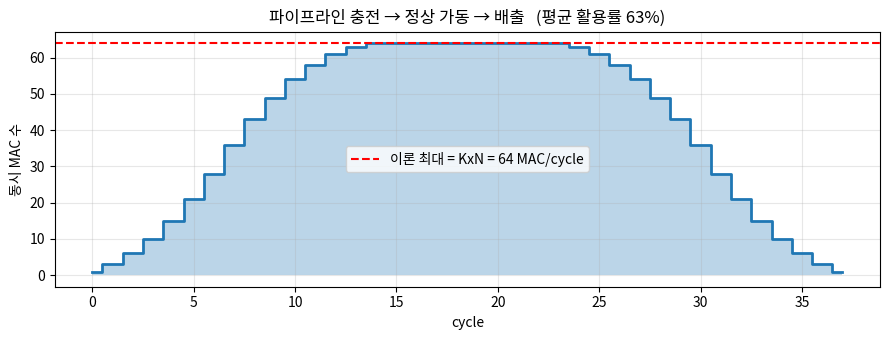
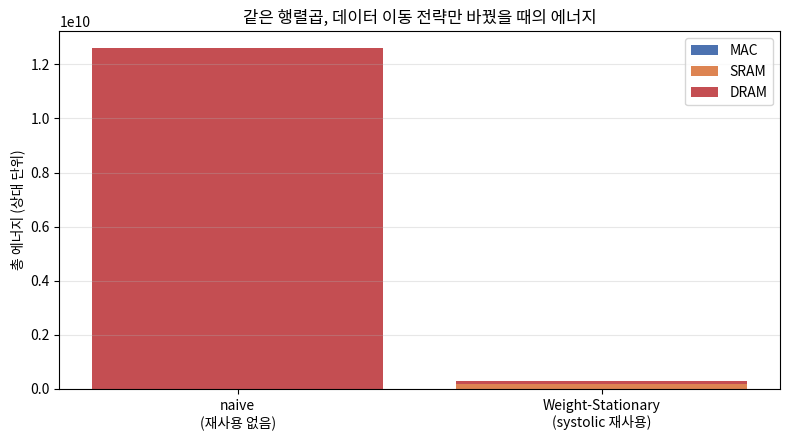
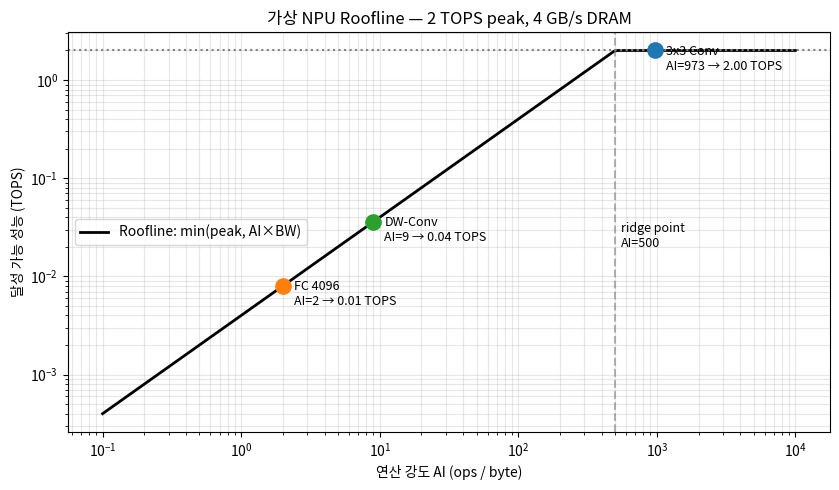
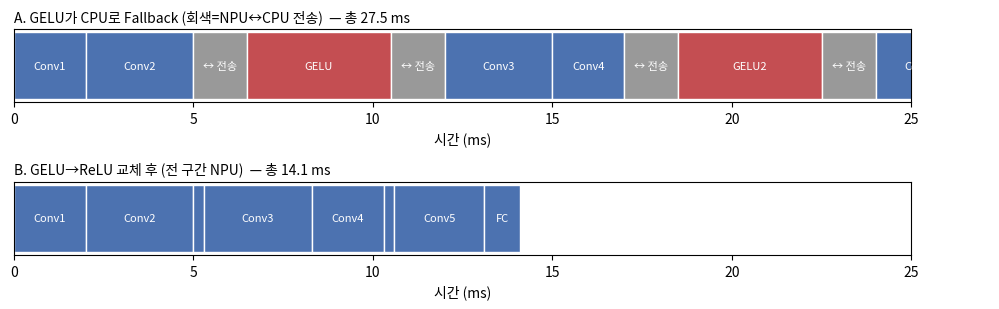

Source code (Python) for these figures, in order:
import numpy as np
import matplotlib.pyplot as plt
import time

np.random.seed(42)
rng = np.random.default_rng(42)

# ── 그래프 한글 폰트 설정 (Colab용 — 1분 내 완료, 실패해도 실습 진행에는 지장 없음) ──
try:
    import subprocess, matplotlib.font_manager as fm
    subprocess.run(["apt-get", "install", "-y", "fonts-nanum"],
                   capture_output=True, timeout=120)
    fm.fontManager.addfont("/usr/share/fonts/truetype/nanum/NanumGothic.ttf")
    plt.rc("font", family="NanumGothic")
    print("한글 폰트(NanumGothic) 설정 완료")
except Exception as e:
    print("한글 폰트 설정 생략(그래프 한글이 □로 보일 수 있으나 실습에는 무관):", e)
plt.rc("axes", unicode_minus=False)

print("numpy     :", np.__version__)
print("matplotlib:", plt.matplotlib.__version__)
print("준비 완료! 이제 가상 NPU를 만들어 봅시다 🚀")

def mac(acc, a, b):
    """MAC 유닛 1개의 1사이클 동작: 누적값 + (a x b)"""
    return acc + a * b

# 동작 확인: 0에서 시작해 (5x1), (7x2)를 차례로 누적 (x·w 순서)
acc = 0
acc = mac(acc, 5, 1)   # 0 + 5*1 = 5
acc = mac(acc, 7, 2)   # 5 + 7*2 = 19
print("누적 결과:", acc)
assert acc == 19
print("✅ 이 값 19는 잠시 뒤 Part 3에서 systolic array가 만들어낼 y11과 같은 값입니다!")

def fc_layer_with_mac(x, W, b):
    """MAC 함수만 사용해 FC 레이어 계산 (y = x @ W + b). x:(in,) W:(in,out) b:(out,)"""
    in_dim, out_dim = W.shape
    y = np.zeros(out_dim)
    mac_count = 0
    for j in range(out_dim):          # 출력 뉴런마다
        acc = b[j]
        for i in range(in_dim):       # 입력 개수만큼 MAC: acc += x_i * w_ij
            acc = mac(acc, x[i], W[i, j])
            mac_count += 1
        y[j] = acc
    return y, mac_count

x = rng.normal(size=8)        # 입력 8
W = rng.normal(size=(8, 4))   # (입력 8, 출력 4)
b = rng.normal(size=4)

y_mac, n_macs = fc_layer_with_mac(x, W, b)
y_np = x @ W + b

print("MAC으로 계산   :", np.round(y_mac, 4))
print("numpy x@W+b   :", np.round(y_np, 4))
print("총 MAC 횟수   :", n_macs, "(= 입력 8 x 출력 4)")
assert np.allclose(y_mac, y_np)
print("✅ FC 레이어(y = x@W + b)는 정확히 in x out 번의 MAC이다!")

def conv_one_pixel(X_patch, kernel):
    """출력 픽셀 1개 계산. X_patch, kernel: (C_in, KH, KW)"""
    acc, cnt = 0.0, 0
    C, KH, KW = kernel.shape
    for c in range(C):
        for ky in range(KH):
            for kx in range(KW):
                acc = mac(acc, kernel[c, ky, kx], X_patch[c, ky, kx])
                cnt += 1
    return acc, cnt

C_in = 3   # ✏️ 64로 바꿔보세요
patch  = rng.normal(size=(C_in, 3, 3))
kernel = rng.normal(size=(C_in, 3, 3))

val, cnt = conv_one_pixel(patch, kernel)
print(f"C_in={C_in} 3x3 Conv → 출력 픽셀 1개 = MAC {cnt}회 (공식: {C_in}x3x3={C_in*9})")
assert cnt == C_in * 9 and np.isclose(val, np.sum(patch * kernel))
print("✅ Conv도 결국 MAC의 반복이다!")

# Python 루프의 MAC 처리 속도 실측 (100만 회)
N_TEST = 1_000_000
a_arr = rng.normal(size=N_TEST)
b_arr = rng.normal(size=N_TEST)

t0 = time.perf_counter()
acc = 0.0
for i in range(N_TEST):
    acc = acc + a_arr[i] * b_arr[i]
t1 = time.perf_counter()

macs_per_sec = N_TEST / (t1 - t0)
resnet50_macs = 4.1e9

print(f"Python 루프 실측     : {macs_per_sec:,.0f} MAC/초")
print(f"ResNet-50 1장 추론    : {resnet50_macs/macs_per_sec:,.1f} 초 (약 {resnet50_macs/macs_per_sec/60:.1f} 분!)")
print()
# 비교: numpy(내부 C+SIMD), 그리고 가상 NPU
t0 = time.perf_counter(); _ = a_arr @ b_arr; t1 = time.perf_counter()
np_speed = N_TEST / (t1 - t0)
npu_speed = 1.0e12   # 2 TOPS NPU = 초당 1조 MAC (1 MAC = 2 ops)
print(f"numpy (C+SIMD)        : {np_speed:,.0f} MAC/초  → ResNet-50 {resnet50_macs/np_speed*1000:,.0f} ms")
print(f"2 TOPS NPU (이론)     : {npu_speed:,.0f} MAC/초  → ResNet-50 {resnet50_macs/npu_speed*1000:.1f} ms")
print()
print(f"✅ NPU는 Python 대비 약 {npu_speed/macs_per_sec:,.0f}배 — 전용 하드웨어가 필요한 이유가 숫자로 보입니다.")

def conv2d_direct(X, Wt):
    """교과서식 Conv (stride=1, padding=0). X:(C,H,W)  Wt:(OC,C,KH,KW)"""
    C, H, Wd = X.shape
    OC, _, KH, KW = Wt.shape
    OH, OW = H - KH + 1, Wd - KW + 1
    Y = np.zeros((OC, OH, OW))
    for oc in range(OC):
        for oy in range(OH):
            for ox in range(OW):
                Y[oc, oy, ox] = np.sum(Wt[oc] * X[:, oy:oy+KH, ox:ox+KW])
    return Y

# 작은 예제 입력 준비 (정수로 만들어 눈으로 검증하기 쉽게)
X_img  = rng.integers(-3, 4, (2, 5, 5)).astype(np.int64)   # 채널 2, 5x5
W_conv = rng.integers(-3, 4, (3, 2, 3, 3)).astype(np.int64) # 출력채널 3, 3x3 커널

Y_ref = conv2d_direct(X_img, W_conv)
print("정답 Conv 출력 shape:", Y_ref.shape, "(OC, OH, OW)")

def im2col(X, KH, KW):
    """X:(C,H,W) → rows:(OH*OW, C*KH*KW) — 패치 1개가 행(row) 1개 (x@W 관례)"""
    C, H, Wd = X.shape
    OH, OW = H - KH + 1, Wd - KW + 1
    rows = np.zeros((OH * OW, C * KH * KW), dtype=X.dtype)
    idx = 0
    for oy in range(OH):
        for ox in range(OW):
            rows[idx] = X[:, oy:oy+KH, ox:ox+KW].reshape(-1)
            idx += 1
    return rows, OH, OW

X_col, OH, OW = im2col(X_img, 3, 3)
print("im2col 결과 shape :", X_col.shape, "= (OH·OW, C_in·K·K) =", (OH*OW, 2*3*3))
orig  = X_img.size
after = X_col.size
print(f"데이터 중복 배수  : {after/orig:.1f}배 (원본 {orig} → 펼친 후 {after} 원소)")

W_mat  = W_conv.reshape(3, -1).T                 # (C_in·K·K, OC) — 커널 1개가 열 1개
Y_gemm = (X_col @ W_mat).T.reshape(3, OH, OW)    # (OH·OW, OC) → (OC, OH, OW)

print("GEMM으로 계산한 Conv와 직접 Conv 일치? →", np.array_equal(Y_gemm, Y_ref))
assert np.array_equal(Y_gemm, Y_ref)
print("✅ Conv = 행렬곱(GEMM) 하나! 이제 '행렬곱만 잘하는 하드웨어'를 만들면 Conv도 해결됩니다.")
print()
print("X_col(im2col) shape:", X_col.shape, " W_mat(커널 행렬) shape:", W_mat.shape)
print("→ 이 X_col, W_mat을 Part 3의 systolic array에 그대로 넣을 예정입니다.")

def systolic_matmul(X, W, trace=False):
    """Y = X @ W 를 Weight-Stationary systolic array로 사이클 단위 시뮬레이션.
    X:(M,K) 입력 행벡터 M개, W:(K,N) 가중치 — PE(k,j)에 W[k,j] 고정 (K×N 배열).
    반환: Y, 총사이클, 사이클별 MAC 수, (trace=True면) 전체 이벤트 로그
    로그 형식: (cycle, k, j, weight, act, psum_in, psum_out)
    """
    M, K = X.shape
    K2, N = W.shape
    assert K == K2, "X의 열 수와 W의 행 수가 같아야 합니다"
    total_cycles = (M - 1) + (N - 1) + (K - 1) + 1   # 파이프라인 총 길이
    Y = np.zeros((M, N), dtype=np.int64)
    act  = [[None]*N for _ in range(K)]   # 각 PE가 들고 있는 (act값, 출력행 i)
    psum = [[None]*N for _ in range(K)]   # 각 PE가 들고 있는 (psum값, 출력행 i)
    log, mac_per_cycle = [], []

    for t in range(total_cycles):
        new_act  = [[None]*N for _ in range(K)]
        new_psum = [[None]*N for _ in range(K)]
        macs = 0
        for k in range(K):
            for j in range(N):
                # ① 왼쪽에서 들어오는 activation 수신 (맨 왼쪽 열은 스케줄에 따라 주입)
                if j == 0:
                    i = t - k                       # skew: X[i,k]는 사이클 i+k에 주입
                    a = (int(X[i, k]), i) if 0 <= i < M else None
                else:
                    a = act[k][j-1]                 # 왼쪽 PE가 지난 사이클에 갖고 있던 값
                new_act[k][j] = a
                if a is None:
                    continue
                # ② 위에서 내려오는 psum 수신 (맨 윗행은 0으로 신규 주입)
                p_in = (0, a[1]) if k == 0 else psum[k-1][j]
                if p_in is None or p_in[1] != a[1]:
                    continue                        # 약속된 짝이 아니면 대기
                # ③ MAC 1회 수행 (acc += x · w)
                val = p_in[0] + a[0] * int(W[k, j])
                new_psum[k][j] = (val, a[1])
                macs += 1
                if trace:
                    log.append((t, k, j, int(W[k, j]), a[0], p_in[0], val))
                # ④ 맨 아랫행이면 결과 배출
                if k == K - 1:
                    Y[a[1], j] = val
        act, psum = new_act, new_psum
        mac_per_cycle.append(macs)
    return Y, total_cycles, mac_per_cycle, log

print("시뮬레이터 정의 완료 — 다음 셀에서 강의 예제로 검증합니다.")

X2 = np.array([[5, 7], [6, 8]])
W2 = np.array([[1, 3], [2, 4]])

Y2, cyc, mpc, log = systolic_matmul(X2, W2, trace=True)

print("시뮬레이터 결과 Y =")
print(Y2)
print("numpy 정답 X@W   =")
print(X2 @ W2)
assert np.array_equal(Y2, X2 @ W2)
print(f"\n총 사이클 수: {cyc}  (공식 M+N+K-2+1 = 2+2+2-2+1 = 4 ✓)")
print("\n───────── 사이클별 전체 트레이스 ─────────")
print(f"{'cycle':>5} {'PE':>7} {'w':>3} {'act':>4} {'psum_in':>8} {'psum_out':>9}  비고")
K_arr = W2.shape[0]
for t, k, j, w, a, p, v in log:
    note = ""
    if k == K_arr - 1:                     # 맨 아랫행 = 출력 완성
        i = t - j - (K_arr - 1)            # 배출 시점 공식의 역산
        note = f"→ Y[{i}][{j}] = {v} 완성!"
    print(f"{t:>5} PE({k},{j})  {w:>3} {a:>4} {p:>8} {v:>9}  {note}")
print()
print("👀 t1 행을 보세요: PE(1,0) w=2 a=7 psum_in=5 → 19  ← 강의 표의 'y11=19 완성'과 동일!")

print(f"{'M':>3} {'K':>3} {'N':>3} | {'사이클':>6} {'공식값':>6} | 일치")
print("-" * 40)
for _ in range(6):
    M, K, N = rng.integers(1, 8, 3)
    Xr = rng.integers(-5, 6, (M, K))
    Wr = rng.integers(-5, 6, (K, N))
    Yr, cyc, _, _ = systolic_matmul(Xr, Wr)
    ok = np.array_equal(Yr, Xr @ Wr)
    formula = (M-1) + (N-1) + (K-1) + 1
    print(f"{M:>3} {K:>3} {N:>3} | {cyc:>6} {formula:>6} | {'✅' if ok and cyc==formula else '❌'}")
    assert ok
print("\n✅ 모든 크기에서 numpy와 완전 일치 — 우리의 가상 NPU는 정확합니다.")

M, K, N = 24, 8, 8                      # 입력 행 24개가 8x8 PE 배열을 통과
Xb = rng.integers(-3, 4, (M, K))
Wb = rng.integers(-3, 4, (K, N))
Yb, cyc, mpc, _ = systolic_matmul(Xb, Wb)
assert np.array_equal(Yb, Xb @ Wb)

peak = K * N                             # PE 배열 크기 = KxN
util = sum(mpc) / (cyc * peak)

plt.figure(figsize=(9, 3.5))
plt.fill_between(range(cyc), mpc, step="mid", alpha=0.3)
plt.plot(range(cyc), mpc, drawstyle="steps-mid", lw=2)
plt.axhline(peak, ls="--", c="r", label=f"이론 최대 = KxN = {peak} MAC/cycle")
plt.xlabel("cycle"); plt.ylabel("동시 MAC 수")
plt.title(f"파이프라인 충전 → 정상 가동 → 배출   (평균 활용률 {util*100:.0f}%)")
plt.legend(); plt.grid(alpha=0.3); plt.tight_layout(); plt.show()

print(f"총 MAC {sum(mpc)}회 / 이론상 최대 {cyc}x{peak}={cyc*peak}회 → 활용률 {util*100:.1f}%")
print("✏️ 직접 해보기: M을 240으로 키우면 활용률이 어떻게 변하나요? (입력 행이 길수록 충전 비중↓)")

Y_sys, cyc, mpc, _ = systolic_matmul(X_col, W_mat)
Y_sys_img = Y_sys.T.reshape(3, OH, OW)     # (OH·OW, OC) → (OC, OH, OW)

print("systolic Conv == 직접 Conv ? →", np.array_equal(Y_sys_img, Y_ref))
assert np.array_equal(Y_sys_img, Y_ref)
M_ = X_col.shape[0]; K_, N_ = W_mat.shape
print(f"\nPE 배열 {K_}x{N_} (가중치 고정), GEMM 크기 ({M_}x{K_})·({K_}x{N_})")
print(f"총 {cyc} 사이클에 Conv 레이어 하나 완료 (총 MAC {sum(mpc)}회)")
print("✅ NPU가 Conv를 처리하는 실제 경로를 끝까지 재현했습니다!")

ENERGY = {"mac": 7, "sram": 150, "dram": 6000}

def count_naive(M, K, N):
    """재사용 없음: MAC마다 X와 W를 DRAM에서 새로 읽음"""
    macs = M * K * N
    return {"mac": macs, "dram": 2 * macs, "sram": 0}   # x읽기 + w읽기

def count_weight_stationary(M, K, N):
    """WS systolic: W(K×N)는 DRAM→PE 1회, X(M×K)는 DRAM→SRAM 1회 후 SRAM에서 재사용"""
    macs = M * K * N
    return {
        "mac":  macs,
        "dram": K * N + M * K,        # W 전체 1회 + X 전체 1회
        "sram": M * K * N,            # X 원소가 N개 열 PE로 흘러갈 때 SRAM 읽기
    }

def energy(cnt):
    return sum(cnt[k] * ENERGY[k] for k in cnt)

M, K, N = 64, 64, 256   # 중간 크기 레이어 가정
naive = count_naive(M, K, N)
ws    = count_weight_stationary(M, K, N)

print(f"GEMM 크기: ({M}x{K})·({K}x{N})  → 총 MAC {M*K*N:,}회\n")
print(f"{'':14}{'DRAM 접근':>12}{'SRAM 접근':>12}{'에너지(상대)':>16}")
print(f"{'naive':14}{naive['dram']:>12,}{naive['sram']:>12,}{energy(naive):>16,}")
print(f"{'WS 재사용':13}{ws['dram']:>12,}{ws['sram']:>12,}{energy(ws):>16,}")
print(f"\n💡 DRAM 접근 {naive['dram']/ws['dram']:,.0f}배 감소 → 총 에너지 {energy(naive)/energy(ws):.1f}배 절감")

labels = ["naive\n(재사용 없음)", "Weight-Stationary\n(systolic 재사용)"]
comps  = ["mac", "sram", "dram"]
colors = {"mac": "#4c72b0", "sram": "#dd8452", "dram": "#c44e52"}

fig, ax = plt.subplots(figsize=(8, 4.5))
for x, cnt in enumerate([naive, ws]):
    bottom = 0
    for c in comps:
        v = cnt[c] * ENERGY[c]
        ax.bar(x, v, bottom=bottom, color=colors[c], label=c.upper() if x == 0 else None)
        bottom += v
ax.set_xticks([0, 1]); ax.set_xticklabels(labels)
ax.set_ylabel("총 에너지 (상대 단위)")
ax.set_title("같은 행렬곱, 데이터 이동 전략만 바꿨을 때의 에너지")
ax.legend(); ax.grid(axis="y", alpha=0.3)
plt.tight_layout(); plt.show()

n_e, w_e = energy(naive), energy(ws)
print(f"naive 에너지의 {naive['dram']*ENERGY['dram']/n_e*100:.0f}%가 DRAM — 연산(MAC)은 {naive['mac']*ENERGY['mac']/n_e*100:.1f}%뿐!")
print("✅ 'NPU 설계는 DRAM 접근 줄이기 게임'(강의 4.1절)이라는 말이 숫자로 증명됩니다.")

def tiled_systolic_matmul(X, W, tile):
    """Y = X @ W ((M,K)·(K,N))를 tile x tile PE 배열로 타일링 실행.
    반환: Y, 타일GEMM 횟수, 총 사이클, psum SRAM 누적 횟수"""
    M, K = X.shape; _, N = W.shape
    assert M % tile == 0 and K % tile == 0 and N % tile == 0, "간단히 나누어떨어지는 경우만"
    Y = np.zeros((M, N), dtype=np.int64)
    n_tile_gemm = total_cycles = psum_accum = 0
    for i0 in range(0, M, tile):
        for j0 in range(0, N, tile):
            acc = np.zeros((tile, tile), dtype=np.int64)      # SRAM 위의 psum 타일
            for k0 in range(0, K, tile):
                Xt = X[i0:i0+tile, k0:k0+tile]
                Wt = W[k0:k0+tile, j0:j0+tile]
                Yt, cyc, _, _ = systolic_matmul(Xt, Wt)       # PE 배열 1회 가동
                acc += Yt                                     # SRAM에서 psum 누적
                n_tile_gemm += 1
                total_cycles += cyc
                psum_accum   += tile * tile
            Y[i0:i0+tile, j0:j0+tile] = acc
    return Y, n_tile_gemm, total_cycles, psum_accum

M, K, N, TILE = 8, 8, 8, 4
Xt8 = rng.integers(-4, 5, (M, K))
Wt8 = rng.integers(-4, 5, (K, N))

Y_tiled, n_gemm, cycles, psum_cnt = tiled_systolic_matmul(Xt8, Wt8, TILE)
print("타일링 결과 == numpy 정답 ? →", np.array_equal(Y_tiled, Xt8 @ Wt8))
assert np.array_equal(Y_tiled, Xt8 @ Wt8)

n_formula = (M//TILE) * (N//TILE) * (K//TILE)
print(f"\n타일 GEMM 횟수 : {n_gemm}  (공식 (M/t)(N/t)(K/t) = {n_formula} ✓)")
print(f"총 사이클       : {cycles}   (타일당 {TILE}+{TILE}+{TILE}-2 = {3*TILE-2} 사이클 x {n_gemm}회)")
print(f"psum SRAM 누적  : {psum_cnt}회 — K 방향 타일 수만큼 부분합을 SRAM에서 더함")
print("\n✅ '컴파일러의 Layer→Block 최적화'(Day 2)가 결정하는 것이 바로 이 타일 분할·순서입니다.")

M = K = N = 16
Xbig = rng.integers(-4, 5, (M, K))
Wbig = rng.integers(-4, 5, (K, N))

print(f"{'타일':>4} {'타일GEMM수':>10} {'총 사이클':>10} {'사이클/MAC 효율':>16}")
for tile in [2, 4, 8, 16]:
    Yt, n_gemm, cycles, _ = tiled_systolic_matmul(Xbig, Wbig, tile)
    assert np.array_equal(Yt, Xbig @ Wbig)
    total_macs = M * K * N
    eff = total_macs / (cycles * tile * tile)   # 가동 사이클 대비 실제 MAC 비율
    print(f"{tile:>4} {n_gemm:>10} {cycles:>10} {eff*100:>14.1f}%")
print("\n💡 타일(=배열)이 클수록 사이클 효율↑ — 단, 실제로는 SRAM 용량이 상한을 정합니다.")

def quantize(x, num_bits=8, calib_max=None):
    """대칭 양자화. calib_max가 주어지면 그 값을 r_max로 사용(캘리브레이션 흉내).
    반환: (int8 배열, scale)"""
    qmax = 2 ** (num_bits - 1) - 1                     # int8이면 127
    r_max = np.abs(x).max() if calib_max is None else calib_max
    scale = r_max / qmax if r_max > 0 else 1.0
    q = np.clip(np.round(x / scale), -qmax - 1, qmax)   # 범위 밖은 잘림(clipping)!
    return q.astype(np.int8), scale

x_demo = np.array([-1.0, -0.5, 0.0, 0.7, 1.3])
q_demo, s_demo = quantize(x_demo)
print("원본 FP32 :", x_demo)
print("INT8 값   :", q_demo, f"  (scale = {s_demo:.5f})")
print("복원값    :", np.round(q_demo * s_demo, 3), "← 약간의 반올림 오차가 양자화의 대가")

Xf = rng.normal(0, 1.0, (8, 64)).astype(np.float32)    # FP32 입력 (배치 8, 입력 64)
Wf = rng.normal(0, 0.5, (64, 16)).astype(np.float32)   # FP32 가중치 (입력 64, 출력 16)

# ① 양자화 (activation/weight 각자 scale)
qX, sX = quantize(Xf)
qW, sW = quantize(Wf)

# ② INT8 곱 → INT32 누산 (하드웨어와 동일하게 정수로만!) — y = x @ W 형태
acc32 = qX.astype(np.int32) @ qW.astype(np.int32)
print("누산기 dtype:", acc32.dtype, "| 값 범위:", acc32.min(), "~", acc32.max())

# ③ 재양자화(여기선 역양자화로 FP 복원) — scale은 컴파일 시점 고정 상수
Y_int8 = acc32 * (sX * sW)
Y_fp32 = Xf @ Wf

rel_err = np.abs(Y_int8 - Y_fp32).mean() / np.abs(Y_fp32).mean()
print(f"\nFP32 대비 평균 상대 오차: {rel_err*100:.2f}%")
print(f"메모리 절감: FP32 {Xf.nbytes+Wf.nbytes}B → INT8 {qX.nbytes+qW.nbytes}B (4배)")
print("✅ 오차 ~1% 수준으로 메모리 4배·(HW에선)전력 20배를 얻는 거래 — 이것이 양자화입니다.")

K = 512
# 최악 조건: 모두 큰 값 (실전에선 드물지만 overflow 원리를 보기 위해)
qX_big = np.full((1, K), 110, dtype=np.int8)   # 활성값 x : (1, K)
qW_big = np.full((K, 1), 120, dtype=np.int8)   # 가중치 W : (K, 1)

correct = (qX_big.astype(np.int64) @ qW_big.astype(np.int64)).item()   # 수학적 정답 (x @ W)

# int16 누산기 (일부러 작게)
acc16 = np.int16(0)
with np.errstate(over="ignore"):
    for k in range(K):
        acc16 = np.int16(acc16 + np.int16(qX_big[0, k]) * np.int16(qW_big[k, 0]))

# int32 누산기 (실제 NPU 방식)
acc32 = np.int32(0)
for k in range(K):
    acc32 = np.int32(acc32 + np.int32(qX_big[0, k]) * np.int32(qW_big[k, 0]))

print(f"수학적 정답      : {correct:,}")
print(f"int16 누산기 결과: {int(acc16):,}   ← 완전히 다른 값 (wrap-around 발생!) 💥")
print(f"int32 누산기 결과: {int(acc32):,}   ← 정답과 일치 ✅")
print()
print(f"int16 최대값 32,767 < 필요값 {correct:,} → overflow가 값을 파괴")
print("💡 강의 6.2절 'K번 누적해도 overflow 안 나도록 32bit 확보'가 이 실험의 결론입니다.")
print("   (Day 5 포팅 실패 #5 '간헐적 NaN/Inf'도 이런 overflow/클리핑 처리 문제에서 옵니다)")

# 실제 배포 데이터: outlier 포함, 값 범위 약 ±4
X_real = rng.normal(0, 1.0, (32, 64)).astype(np.float32)   # 입력 (배치 32, 입력 64)
X_real[rng.random(X_real.shape) < 0.03] *= 4.0             # 3% outlier

W_ = rng.normal(0, 0.5, (64, 16)).astype(np.float32)       # 가중치 (입력 64, 출력 16)
qW_, sW_ = quantize(W_)
Y_true = X_real @ W_                                        # y = x @ W

def run_pipeline(calib_max):
    qX_, sX_ = quantize(X_real, calib_max=calib_max)
    clipped = np.mean(np.abs(X_real) > calib_max) * 100
    Y = (qX_.astype(np.int32) @ qW_.astype(np.int32)) * (sX_ * sW_)
    err = np.abs(Y - Y_true).mean() / np.abs(Y_true).mean()
    return err, clipped

good_max = np.abs(X_real).max()        # 좋은 캘리브레이션: 실제 범위를 관찰함
bad_max  = 1.0                         # 나쁜 캘리브레이션: 좁은 범위만 관찰함

err_good, clip_good = run_pipeline(good_max)
err_bad,  clip_bad  = run_pipeline(bad_max)

print(f"{'캘리브레이션':>14} {'r_max':>8} {'잘린 비율':>10} {'상대 오차':>10}")
print(f"{'좋음(대표성O)':>13} {good_max:>8.2f} {clip_good:>9.1f}% {err_good*100:>9.2f}%")
print(f"{'나쁨(대표성X)':>13} {bad_max:>8.2f} {clip_bad:>9.1f}% {err_bad*100:>9.2f}%")
print(f"\n💥 나쁜 캘리브레이션으로 오차 {err_bad/err_good:.0f}배 악화!")
print("✅ '대표성 있는 데이터 300~500장'(Day 2 캘리브레이션 Best Practice)이 왜 중요한지 증명됐습니다.")
print("✏️ 직접 해보기: calib_max를 2.0, 3.0으로 바꿔가며 오차가 어떻게 변하는지 관찰하세요.")

def tops(n_mac, freq_hz):
    return 2 * n_mac * freq_hz / 1e12

def n_mac_from_tops(tops_val, freq_hz):
    return tops_val * 1e12 / (2 * freq_hz)

# 강의 연습문제 재현
print("[문제 2] MAC 2,048개 @ 500MHz →", f"{tops(2048, 500e6):.2f} TOPS  (정답 ≈ 2.05)")

# BlackSwan 역산: 2 TOPS @ 300MHz
n = n_mac_from_tops(2.0, 300e6)
print(f"[BlackSwan] 2 TOPS @ 300MHz → MAC ≈ {n:,.0f}개 (Dual Core 합산, XWN 적용 시)")

# 모델 추론 시간 추정: ResNet-50 4.1 GMAC
ops = 2 * 4.1e9
for eff in [1.0, 0.7, 0.4]:
    t_ms = ops / (2.0e12 * eff) * 1000
    print(f"ResNet-50 @ 2 TOPS, 효율 {eff*100:>3.0f}% → {t_ms:>5.1f} ms  ({1000/t_ms:>5.0f} FPS)")
print("\n💡 '이론 TOPS'와 '실측 40~70%'의 차이가 추론 시간에 그대로 반영됩니다 (강의 7.2절).")

PEAK_TOPS = 2.0          # TOPS
BW = 4e9                  # bytes/s (DRAM 대역폭 가정)

def layer_profile(name, macs, weight_bytes, act_bytes):
    ops = 2 * macs
    data = weight_bytes + act_bytes           # INT8 가정: 1 원소 = 1 byte
    ai = ops / data                           # ops per byte
    attainable = min(PEAK_TOPS * 1e12, ai * BW)   # ops/s
    return {"name": name, "ai": ai, "perf": attainable / 1e12, "ops": ops}

# 세 레이어 (동일 '느낌'의 규모, 특성만 다르게)
layers = [
    # 3x3 Conv: C=128, 56x56 출력, K=3 → 재사용 많음 = AI 높음
    layer_profile("3x3 Conv",  macs=128*128*9*56*56,
                  weight_bytes=128*128*9, act_bytes=2*128*56*56),
    # FC 4096→4096: weight가 크고 재사용 없음 = AI 낮음
    layer_profile("FC 4096",   macs=4096*4096,
                  weight_bytes=4096*4096, act_bytes=2*4096),
    # Depthwise 3x3: 채널당 연산 → 연산 적고 데이터 이동 비중 큼
    layer_profile("DW-Conv",   macs=256*9*56*56,
                  weight_bytes=256*9, act_bytes=2*256*56*56),
]

# Roofline 그리기
ai_axis = np.logspace(-1, 4, 200)
roof = np.minimum(PEAK_TOPS, ai_axis * BW / 1e12)

plt.figure(figsize=(8.5, 5))
plt.loglog(ai_axis, roof, "k-", lw=2, label="Roofline: min(peak, AI×BW)")
plt.axhline(PEAK_TOPS, ls=":", c="gray")
ridge = PEAK_TOPS * 1e12 / BW
plt.axvline(ridge, ls="--", c="gray", alpha=0.6)
plt.text(ridge*1.1, 0.02, f"ridge point\nAI={ridge:.0f}", fontsize=9)

for L in layers:
    plt.plot(L["ai"], L["perf"], "o", ms=11)
    plt.annotate(f"{L['name']}\nAI={L['ai']:.0f} → {L['perf']:.2f} TOPS",
                 (L["ai"], L["perf"]), textcoords="offset points", xytext=(8, -14), fontsize=9)

plt.xlabel("연산 강도 AI (ops / byte)"); plt.ylabel("달성 가능 성능 (TOPS)")
plt.title("가상 NPU Roofline — 2 TOPS peak, 4 GB/s DRAM")
plt.grid(True, which="both", alpha=0.3); plt.legend(); plt.tight_layout(); plt.show()

print(f"{'레이어':<10}{'AI':>8}{'달성 TOPS':>11}{'peak 대비':>10}   병목")
for L in layers:
    bound = "Compute-bound ✅" if L["ai"] >= ridge else "Memory-bound ⚠️ (MAC이 놈)"
    print(f"{L['name']:<10}{L['ai']:>8.0f}{L['perf']:>11.2f}{L['perf']/PEAK_TOPS*100:>9.0f}%   {bound}")
print("\n✅ FC·DW-Conv는 연산을 줄여도 빨라지지 않는다 — 병목이 메모리이기 때문 (강의 5.2절).")

TRANSFER_MS = 1.5    # NPU↔CPU 방향 전환 1회당 데이터 이동 비용 (ms)

def pipeline_latency(layers):
    """layers: [(이름, 장치 'NPU'|'CPU', 실행시간ms), ...]
    장치가 바뀔 때마다 전송 비용 추가. 반환: 총지연, NPU활용률, 전송횟수, 타임라인"""
    total, transfers, npu_time = 0.0, 0, 0.0
    timeline, prev = [], "NPU"          # 입력은 NPU 쪽에 있다고 가정
    for name, dev, t in layers:
        if dev != prev:
            total += TRANSFER_MS; transfers += 1
            timeline.append((f"↔ 전송", TRANSFER_MS, "XFER"))
        total += t
        if dev == "NPU": npu_time += t
        timeline.append((name, t, dev))
        prev = dev
    return total, npu_time / total * 100, transfers, timeline

# 모델 A: GELU가 NPU 미지원 → CPU Fallback (강의 8.3절 시나리오)
model_fallback = [
    ("Conv1", "NPU", 2.0), ("Conv2", "NPU", 3.0),
    ("GELU",  "CPU", 4.0),                      # ← Fallback!
    ("Conv3", "NPU", 3.0), ("Conv4", "NPU", 2.0),
    ("GELU2", "CPU", 4.0),                      # ← 또 Fallback!
    ("Conv5", "NPU", 2.5), ("FC",    "NPU", 1.0),
]
# 모델 B: GELU → ReLU 교체 (Fallback 4대 대응 ① '연산자 교체')
model_fixed = [(n.replace("GELU2","ReLU2").replace("GELU","ReLU"),
                "NPU" if d == "CPU" else d,
                0.3 if "GELU" in n else t) for n, d, t in model_fallback]

for title, m in [("A. GELU Fallback 모델", model_fallback), ("B. ReLU 교체 모델", model_fixed)]:
    total, util, xfers, _ = pipeline_latency(m)
    print(f"{title:<22} 총 {total:5.1f} ms | NPU 활용률 {util:5.1f}% | 장치 전환 {xfers}회 | {1000/total:.0f} FPS")

tA, _, _, tlA = pipeline_latency(model_fallback)
tB, _, _, _   = pipeline_latency(model_fixed)
print(f"\n💡 연산자 교체 하나로 지연 {tA:.1f} → {tB:.1f} ms ({tA/tB:.1f}배 개선)")
print("   순수 GELU 실행시간(8ms)보다 전송비용(6ms)이 문제의 절반 — '왕복이 적'이라는 증거입니다.")

def draw_timeline(layers, title, ax):
    _, _, _, tl = pipeline_latency(layers)
    colors = {"NPU": "#4c72b0", "CPU": "#c44e52", "XFER": "#999999"}
    t = 0
    for name, dur, dev in tl:
        ax.barh(0, dur, left=t, color=colors[dev], edgecolor="white")
        if dur > 0.8:
            ax.text(t + dur/2, 0, name, ha="center", va="center", color="white", fontsize=8)
        t += dur
    ax.set_yticks([]); ax.set_xlim(0, 25); ax.set_xlabel("시간 (ms)")
    ax.set_title(f"{title}  — 총 {t:.1f} ms", loc="left", fontsize=10)

fig, axes = plt.subplots(2, 1, figsize=(10, 3.2))
draw_timeline(model_fallback, "A. GELU가 CPU로 Fallback (회색=NPU↔CPU 전송)", axes[0])
draw_timeline(model_fixed,    "B. GELU→ReLU 교체 후 (전 구간 NPU)", axes[1])
plt.tight_layout(); plt.show()

print("✅ Day 2 체크포인트 ③ 'NPU 활용률 90% 이상'이 왜 목표인지 눈으로 확인했습니다.")
print("✏️ 직접 해보기: 두 GELU를 모델 '맨 끝'으로 몰면(전환 횟수↓) 총지연이 얼마나 줄까요?")
print("   → Fallback 4대 대응 ③ '구간을 몰아 왕복 최소화' 전략을 직접 검증해 보세요.")

class VirtualNPU:
    """교육용 가상 NPU: INT8 systolic array + 사이클/에너지 추정"""
    def __init__(self, freq_mhz=300, name="MyNPU"):
        self.freq = freq_mhz * 1e6
        self.name = name

    def run_conv(self, X_fp, W_fp, calib_max=None):
        OC, C, KH, KW = W_fp.shape
        # ① 양자화 (캘리브레이션 → scale 고정)
        qW, sW = quantize(W_fp.reshape(OC, -1))
        qX_img, sX = quantize(X_fp, calib_max=calib_max)
        # ② im2col (컴파일러의 그래프 변환) — 패치가 행: (OH·OW, C·K·K)
        X_col, OH, OW = im2col(qX_img.astype(np.int64), KH, KW)
        W_mat = qW.astype(np.int64).T              # (C·K·K, OC) — y = x @ W 형태
        # ③ systolic array 실행 (INT 연산, 가중치 W_mat이 PE에 고정)
        acc, cycles, mpc, _ = systolic_matmul(X_col, W_mat)
        # ④ 재양자화 (INT32 psum → FP 복원; 실제 HW는 다음 레이어 INT8로)
        Y = (acc * (sW * sX)).T.reshape(OC, OH, OW)
        # ⑤ 성능 리포트
        t_ms = cycles / self.freq * 1000
        total_macs = sum(mpc)
        util = total_macs / (cycles * W_mat.shape[0] * W_mat.shape[1])
        return Y, {"cycles": cycles, "time_ms": t_ms, "fps_est": 1000 / t_ms,
                   "macs": total_macs, "pe_array": W_mat.shape, "utilization": util}

# ── 레이어 정의: 입력 (3, 16, 16), 커널 (8, 3, 3, 3) ──
X_fp = rng.normal(0, 1, (3, 16, 16)).astype(np.float32)
W_fp = rng.normal(0, 0.3, (8, 3, 3, 3)).astype(np.float32)

npu = VirtualNPU(freq_mhz=300, name="BlackSwan-Sim")
Y_npu, report = npu.run_conv(X_fp, W_fp)
Y_gold = conv2d_direct(X_fp.astype(np.float64), W_fp.astype(np.float64))

err = np.abs(Y_npu - Y_gold).mean() / np.abs(Y_gold).mean()
print(f"═══ {npu.name} 실행 리포트 ═══")
print(f"PE 배열       : {report['pe_array'][0]} x {report['pe_array'][1]} = {report['pe_array'][0]*report['pe_array'][1]} MAC (가중치 고정)")
print(f"총 사이클     : {report['cycles']:,}")
print(f"총 MAC        : {report['macs']:,}")
print(f"활용률        : {report['utilization']*100:.1f}%")
print(f"레이어 지연   : {report['time_ms']*1000:.1f} µs @ 300MHz")
print(f"환산 FPS      : {report['fps_est']:,.0f} (이 레이어만 반복 시)")
print(f"FP32 대비 오차: {err*100:.2f}%  (양자화 비용)")
print("\n✅ 축하합니다! 양자화→im2col→systolic→재양자화 전 과정을 가진 NPU를 완성했습니다.")

# ✏️ 여기에 실험 코드를 작성하세요. 예시 (실험1):
X_big = rng.normal(0, 1, (3, 32, 32)).astype(np.float32)
Y1, r1 = npu.run_conv(X_big, W_fp)
print(f"실험1: 사이클 {r1['cycles']:,} | 지연 {r1['time_ms']*1000:.1f} µs")
print(f"기준 대비 사이클 비율: {r1['cycles']/report['cycles']:.2f}배")

# 실험2~4는 직접 작성해 보세요!
# 힌트: 실험2 → W_fp16 = rng.normal(0, 0.3, (16, 3, 3, 3)).astype(np.float32)
# 힌트: 실험3 → npu.run_conv(X_fp, W_fp, calib_max=0.5) 후 오차 재계산
# 힌트: 실험4 → npu_fast = VirtualNPU(freq_mhz=600)
